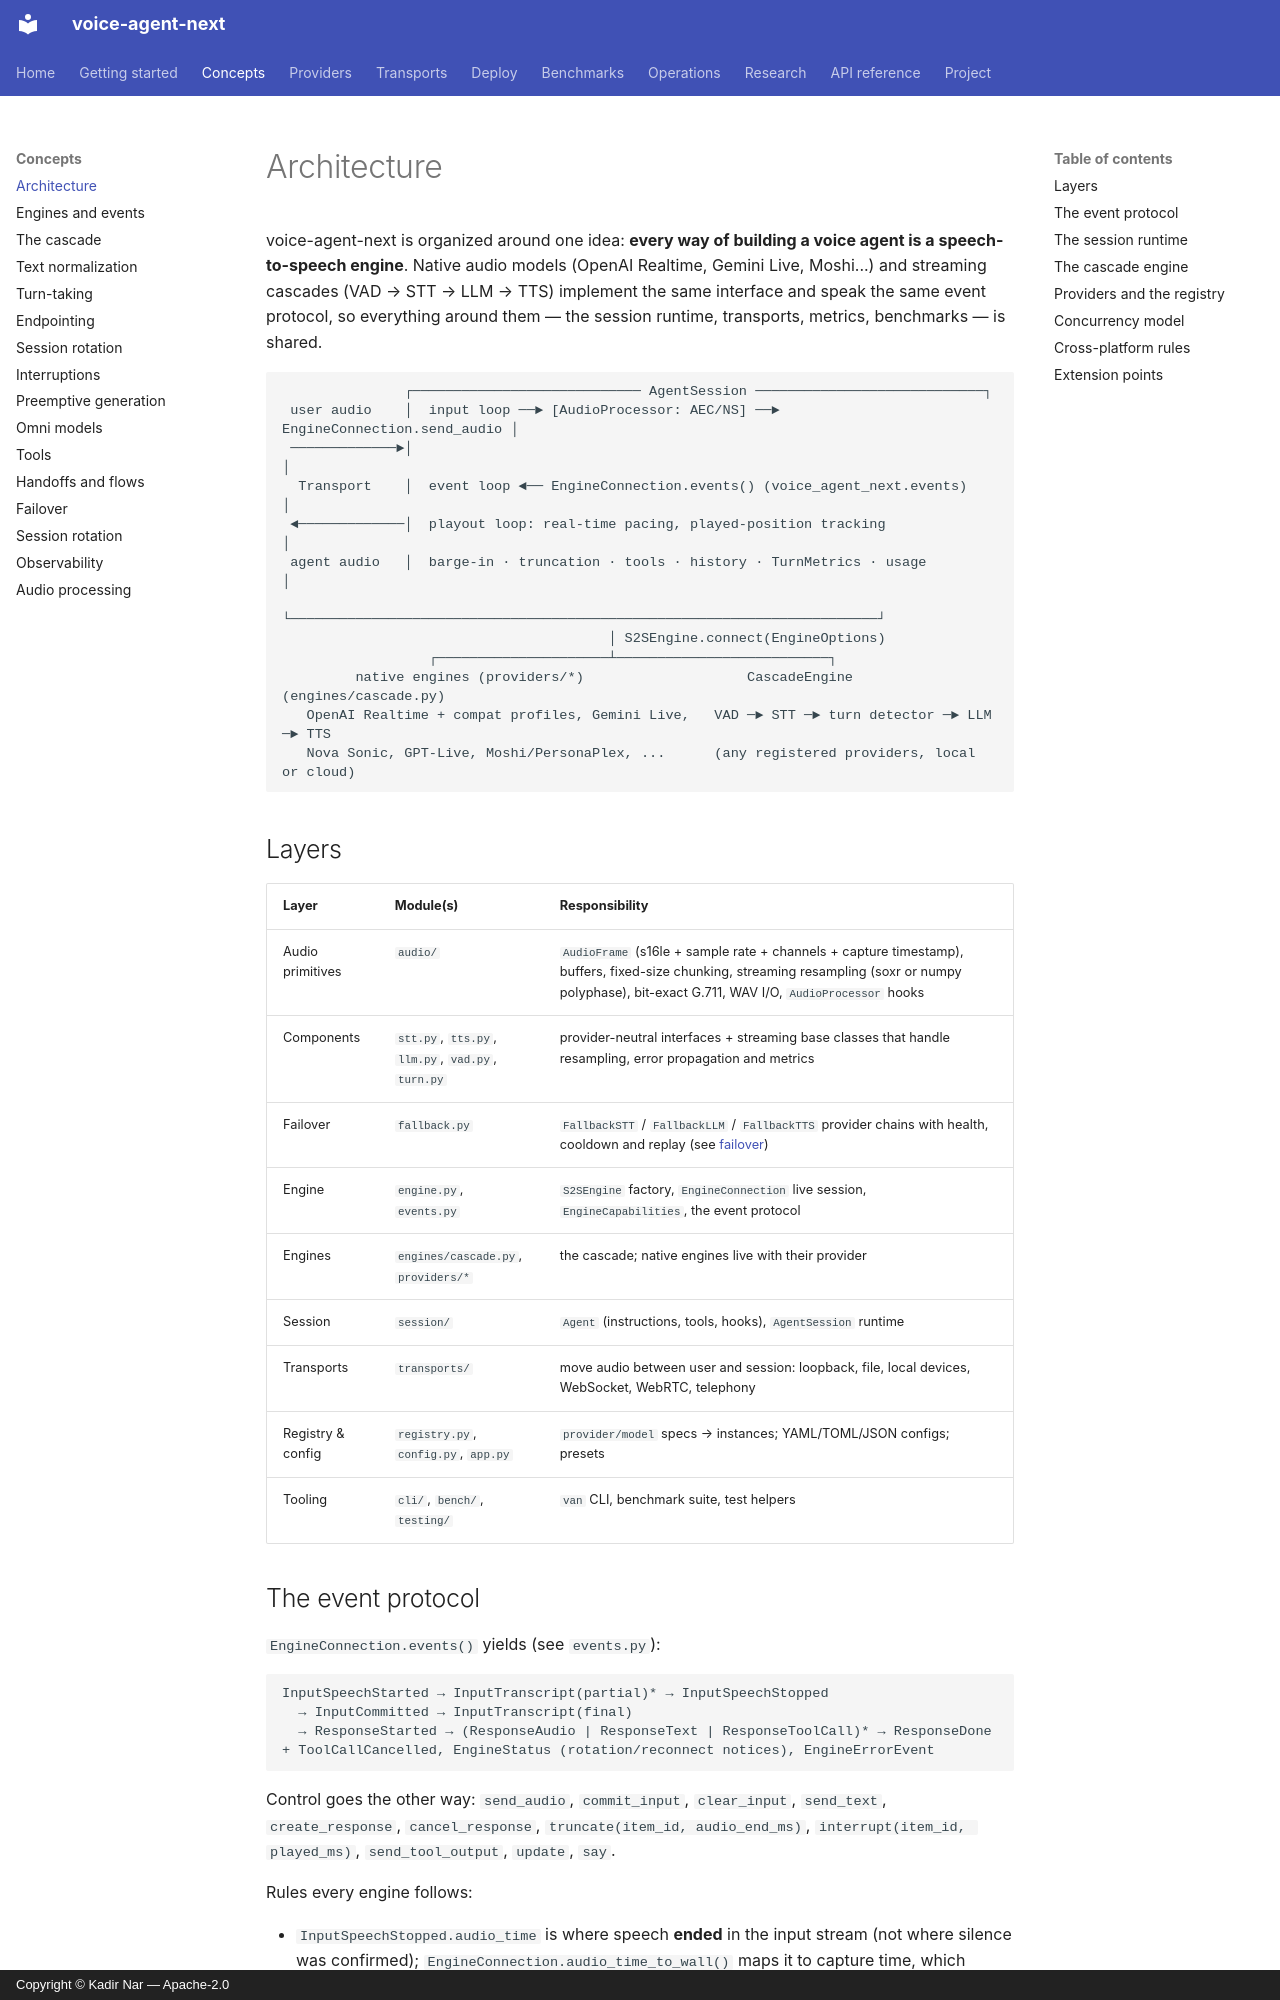

repository: kadirnar/voice-agent-next · page: ARCHITECTURE/index.html · generator: mkdocs · copyright: Copyright © Kadir Nar — Apache-2.0

# Architecture

voice-agent-next is organized around one idea: **every way of building a voice agent is a speech-to-speech engine**. Native audio models (OpenAI Realtime, Gemini Live, Moshi...) and streaming cascades (VAD → STT → LLM → TTS) implement the same interface and speak the same event protocol, so everything around them — the session runtime, transports, metrics, benchmarks — is shared.

```
               ┌──────────────────────────── AgentSession ────────────────────────────┐
 user audio    │  input loop ──► [AudioProcessor: AEC/NS] ──► EngineConnection.send_audio │
 ─────────────►│                                                                        │
  Transport    │  event loop ◄── EngineConnection.events() (voice_agent_next.events)    │
 ◄─────────────│  playout loop: real-time pacing, played-position tracking             │
 agent audio   │  barge-in · truncation · tools · history · TurnMetrics · usage        │
               └────────────────────────────────────────────────────────────────────────┘
                                        │ S2SEngine.connect(EngineOptions)
                  ┌─────────────────────┴──────────────────────────┐
         native engines (providers/*)                    CascadeEngine (engines/cascade.py)
   OpenAI Realtime + compat profiles, Gemini Live,   VAD ─► STT ─► turn detector ─► LLM ─► TTS
   Nova Sonic, GPT-Live, Moshi/PersonaPlex, ...      (any registered providers, local or cloud)
```

## Layers

| Layer | Module(s) | Responsibility |
|---|---|---|
| Audio primitives | `audio/` | `AudioFrame` (s16le + sample rate + channels + capture timestamp), buffers, fixed-size chunking, streaming resampling (soxr or numpy polyphase), bit-exact G.711, WAV I/O, `AudioProcessor` hooks |
| Components | `stt.py`, `tts.py`, `llm.py`, `vad.py`, `turn.py` | provider-neutral interfaces + streaming base classes that handle resampling, error propagation and metrics |
| Failover | `fallback.py` | `FallbackSTT` / `FallbackLLM` / `FallbackTTS` provider chains with health, cooldown and replay (see [failover](concepts/failover.md)) |
| Engine | `engine.py`, `events.py` | `S2SEngine` factory, `EngineConnection` live session, `EngineCapabilities`, the event protocol |
| Engines | `engines/cascade.py`, `providers/*` | the cascade; native engines live with their provider |
| Session | `session/` | `Agent` (instructions, tools, hooks), `AgentSession` runtime |
| Transports | `transports/` | move audio between user and session: loopback, file, local devices, WebSocket, WebRTC, telephony |
| Registry & config | `registry.py`, `config.py`, `app.py` | `provider/model` specs → instances; YAML/TOML/JSON configs; presets |
| Tooling | `cli/`, `bench/`, `testing/` | `van` CLI, benchmark suite, test helpers |

## The event protocol

`EngineConnection.events()` yields (see `events.py`):

```
InputSpeechStarted → InputTranscript(partial)* → InputSpeechStopped
  → InputCommitted → InputTranscript(final)
  → ResponseStarted → (ResponseAudio | ResponseText | ResponseToolCall)* → ResponseDone
+ ToolCallCancelled, EngineStatus (rotation/reconnect notices), EngineErrorEvent
```

Control goes the other way: `send_audio`, `commit_input`, `clear_input`, `send_text`, `create_response`, `cancel_response`, `truncate(item_id, audio_end_ms)`, `interrupt(item_id, played_ms)`, `send_tool_output`, `update`, `say`.

Rules every engine follows:

* `InputSpeechStopped.audio_time` is where speech **ended** in the input stream (not where silence was confirmed); `EngineConnection.audio_time_to_wall()` maps it to capture time, which makes voice-to-voice metrics comparable across engines.
* `ResponseText` is the transcript of what is *spoken*; `ResponseAudio` carries `AudioFrame`s at the engine's output rate.
* `truncate()`/`interrupt()` return the transcript that was actually heard when the engine knows it (the cascade does, from per-sentence alignment); otherwise the session estimates it.
* Capabilities are declared, not guessed: `native_audio`, `server_turn_detection`, `truncation`, `full_duplex`, `tool_mode` (blocking / non-blocking / delegation), `max_session_duration`, ...
